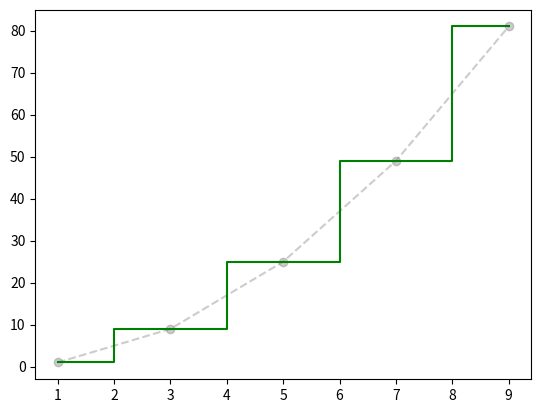

Reproduce this figure in Python.
# ch19_4.py
import matplotlib.pyplot as plt

x = [1, 3, 5, 7, 9]
y = [1, 9, 25, 49, 81]
plt.plot(x,y,'o--',color='grey',alpha=0.4)
plt.step(x,y,'g',where='mid')
plt.show()


      
